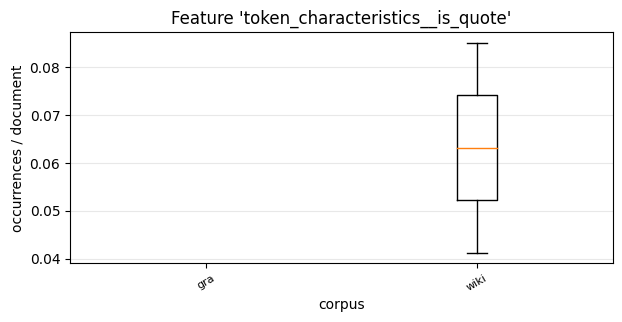

The data file committed next to this chart (first rows):
, 0, 1
gra, 0.0, 0.0
wiki, 0.08511, 0.04124
